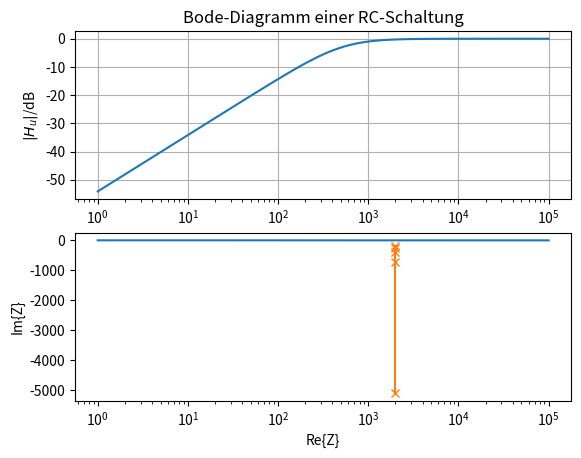

Write the Python code that produced this figure.
import numpy as np
import matplotlib.pyplot as plt

# Spezifikation der Impedanz/Admittanz
R = 2e3
C = 156e-9

# Frequenzvektor
f = np.logspace(0, 5, 100)
w = 2*np.pi*f

# Bestimmung der Impedaanzen
Z1 = R
Z2 = 1/(1j*w*C)

# Spannungsuebertrangungsfunktion
H_u = Z1 / (Z1 + Z2)

# Bode-Diagramm
plt.subplot(2, 1, 1)
plt.semilogx(f, 20*np.log10(np.abs(H_u)))
plt.ylabel(r'$\vert H_u \vert$/dB')
plt.grid()
plt.title('Bode-Diagramm einer RC-Schaltung')

plt.subplot(2, 1, 2)
plt.semilogx(f, np.angle(H_u))
plt.xlabel(r'Frequenz f/Hz')
plt.ylabel(r'arg($H_u$)/rad')
plt.grid()

plt.show()

import numpy as np
import matplotlib.pyplot as plt

# Spezifikation der Impedanz/Admittanz
R = 2e3
C = 156e-9

f = np.linspace(0.2e3, 5e3, 5)
w = 2*np.pi*f

Z = R + 1/(1j*w*C)

# Ortskurve der Impedanz
plt.plot(Z.real, Z.imag, '-x')
plt.grid()
plt.xlabel(r'Re{Z}')
plt.ylabel(r'Im{Z}')

plt.show()